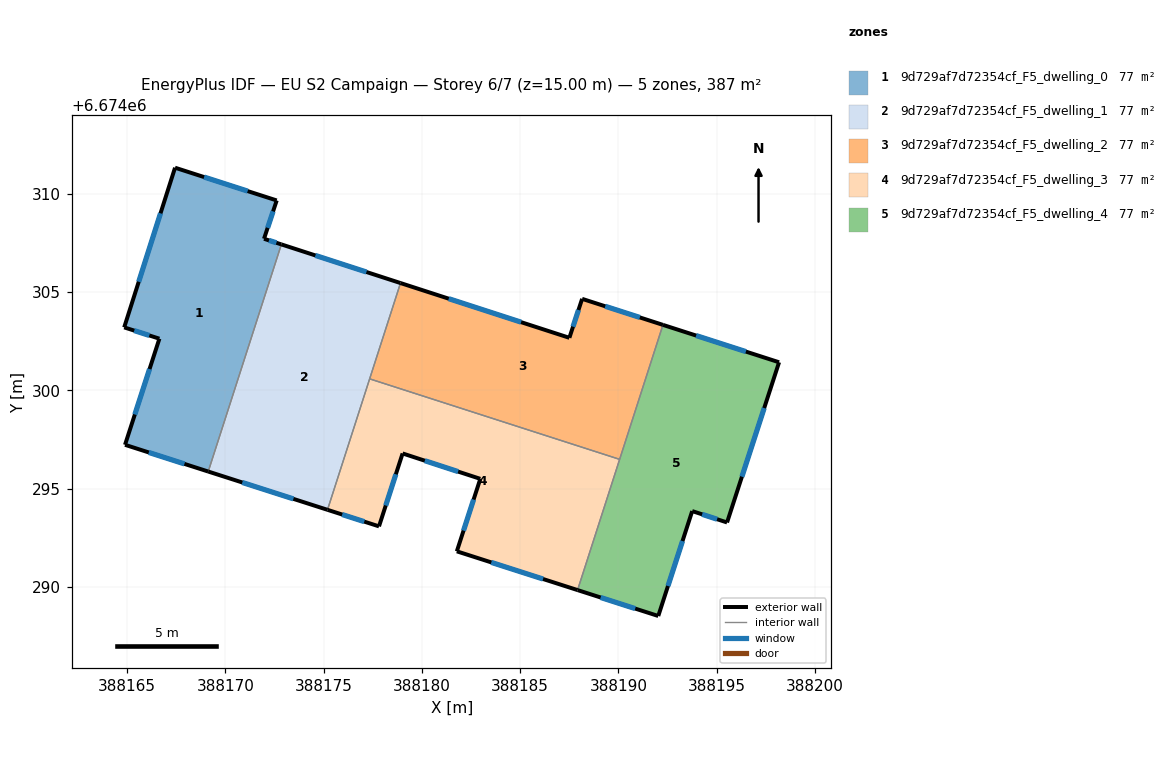
=== STOREY PLAN SPEC (per zone: floor XY polygon, exterior-wall plan segments, windows/doors) ===
zone 1: 9d729af7d72354cf_F5_dwelling_0  (77.3 m²)
  floor: (388172.61, 6674309.66) (388171.97, 6674307.71) (388172.85, 6674307.43) (388169.13, 6674295.87) (388164.89, 6674297.23) (388166.64, 6674302.63) (388164.85, 6674303.20) (388167.44, 6674311.33)
  exterior wall: (388164.89, 6674297.23) – (388169.13, 6674295.87)  [4.4 m]
    window: (388166.10, 6674296.84) – (388167.92, 6674296.25)  [2.5 m²]
  exterior wall: (388166.64, 6674302.63) – (388164.89, 6674297.23)  [5.7 m]
    window: (388166.14, 6674301.08) – (388165.39, 6674298.77)  [3.1 m²]
  exterior wall: (388164.85, 6674303.20) – (388166.64, 6674302.63)  [1.9 m]
    window: (388165.36, 6674303.04) – (388166.13, 6674302.79)  [1.0 m²]
  exterior wall: (388167.44, 6674311.33) – (388164.85, 6674303.20)  [8.5 m]
    window: (388166.70, 6674309.01) – (388165.59, 6674305.52)  [4.7 m²]
  exterior wall: (388172.61, 6674309.66) – (388167.44, 6674311.33)  [5.4 m]
    window: (388171.13, 6674310.14) – (388168.92, 6674310.85)  [3.0 m²]
  exterior wall: (388171.97, 6674307.71) – (388172.61, 6674309.66)  [2.1 m]
    window: (388172.15, 6674308.27) – (388172.43, 6674309.11)  [1.1 m²]
  exterior wall: (388172.85, 6674307.43) – (388171.97, 6674307.71)  [0.9 m]
    window: (388172.60, 6674307.51) – (388172.22, 6674307.63)  [0.5 m²]
  interior walls: 1
zone 2: 9d729af7d72354cf_F5_dwelling_1  (77.3 m²)
  floor: (388178.91, 6674305.46) (388175.20, 6674293.92) (388169.13, 6674295.87) (388172.85, 6674307.43)
  exterior wall: (388178.91, 6674305.46) – (388172.85, 6674307.43)  [6.4 m]
    window: (388177.18, 6674306.02) – (388174.58, 6674306.86)  [3.5 m²]
  exterior wall: (388169.13, 6674295.87) – (388175.20, 6674293.92)  [6.4 m]
    window: (388170.86, 6674295.31) – (388173.46, 6674294.47)  [3.5 m²]
  interior walls: 3
zone 3: 9d729af7d72354cf_F5_dwelling_2  (77.3 m²)
  floor: (388192.27, 6674303.33) (388190.07, 6674296.49) (388177.34, 6674300.58) (388178.91, 6674305.46) (388187.51, 6674302.67) (388188.16, 6674304.66)
  exterior wall: (388188.16, 6674304.66) – (388187.51, 6674302.67)  [2.1 m]
    window: (388187.97, 6674304.09) – (388187.69, 6674303.24)  [1.1 m²]
  exterior wall: (388192.27, 6674303.33) – (388188.16, 6674304.66)  [4.3 m]
    window: (388191.09, 6674303.71) – (388189.33, 6674304.28)  [2.4 m²]
  exterior wall: (388187.51, 6674302.67) – (388178.91, 6674305.46)  [9.0 m]
    window: (388185.05, 6674303.47) – (388181.37, 6674304.66)  [5.0 m²]
  interior walls: 3
zone 4: 9d729af7d72354cf_F5_dwelling_3  (77.3 m²)
  floor: (388190.07, 6674296.49) (388187.92, 6674289.83) (388181.78, 6674291.80) (388182.97, 6674295.49) (388179.02, 6674296.79) (388177.82, 6674293.08) (388175.20, 6674293.92) (388177.34, 6674300.58)
  exterior wall: (388177.82, 6674293.08) – (388179.02, 6674296.79)  [3.9 m]
    window: (388178.16, 6674294.14) – (388178.68, 6674295.73)  [2.1 m²]
  exterior wall: (388175.20, 6674293.92) – (388177.82, 6674293.08)  [2.8 m]
    window: (388175.95, 6674293.68) – (388177.07, 6674293.32)  [1.5 m²]
  exterior wall: (388181.78, 6674291.80) – (388187.92, 6674289.83)  [6.5 m]
    window: (388183.53, 6674291.24) – (388186.17, 6674290.40)  [3.6 m²]
  exterior wall: (388182.97, 6674295.49) – (388181.78, 6674291.80)  [3.9 m]
    window: (388182.63, 6674294.44) – (388182.12, 6674292.86)  [2.1 m²]
  exterior wall: (388179.02, 6674296.79) – (388182.97, 6674295.49)  [4.2 m]
    window: (388180.15, 6674296.42) – (388181.84, 6674295.86)  [2.3 m²]
  interior walls: 3
zone 5: 9d729af7d72354cf_F5_dwelling_4  (77.3 m²)
  floor: (388198.18, 6674301.43) (388195.53, 6674293.27) (388193.76, 6674293.85) (388192.03, 6674288.51) (388187.92, 6674289.83) (388192.27, 6674303.33)
  exterior wall: (388192.03, 6674288.51) – (388193.76, 6674293.85)  [5.6 m]
    window: (388192.52, 6674290.04) – (388193.26, 6674292.33)  [3.1 m²]
  exterior wall: (388187.92, 6674289.83) – (388192.03, 6674288.51)  [4.3 m]
    window: (388189.10, 6674289.46) – (388190.86, 6674288.89)  [2.4 m²]
  exterior wall: (388198.18, 6674301.43) – (388192.27, 6674303.33)  [6.2 m]
    window: (388196.49, 6674301.97) – (388193.96, 6674302.79)  [3.4 m²]
  exterior wall: (388195.53, 6674293.27) – (388198.18, 6674301.43)  [8.6 m]
    window: (388196.29, 6674295.60) – (388197.42, 6674299.10)  [4.7 m²]
  exterior wall: (388193.76, 6674293.85) – (388195.53, 6674293.27)  [1.9 m]
    window: (388194.26, 6674293.69) – (388195.03, 6674293.44)  [1.0 m²]
  interior walls: 2

=== DERIVED (storey summary) ===
Building: EU S2 Campaign
Storey: 6 of 7  (floor level z = 15.00 m)
Storey gross floor area: 386.7 m²
Zones on this storey: 5
  - 9d729af7d72354cf_F5_dwelling_0: floor 77.3 m²; exterior wall 29.0 m (86.9 m²); 7 window(s) 16.0 m²; WWR 18.4%
  - 9d729af7d72354cf_F5_dwelling_1: floor 77.3 m²; exterior wall 12.7 m (38.2 m²); 2 window(s) 7.0 m²; WWR 18.4%
  - 9d729af7d72354cf_F5_dwelling_2: floor 77.3 m²; exterior wall 15.4 m (46.3 m²); 3 window(s) 8.5 m²; WWR 18.4%
  - 9d729af7d72354cf_F5_dwelling_3: floor 77.3 m²; exterior wall 21.1 m (63.4 m²); 5 window(s) 11.7 m²; WWR 18.4%
  - 9d729af7d72354cf_F5_dwelling_4: floor 77.3 m²; exterior wall 26.6 m (79.7 m²); 5 window(s) 14.6 m²; WWR 18.4%
Zone adjacency (shared interzone walls):
  - 9d729af7d72354cf_F5_dwelling_0 ↔ 9d729af7d72354cf_F5_dwelling_1
  - 9d729af7d72354cf_F5_dwelling_1 ↔ 9d729af7d72354cf_F5_dwelling_2
  - 9d729af7d72354cf_F5_dwelling_1 ↔ 9d729af7d72354cf_F5_dwelling_3
  - 9d729af7d72354cf_F5_dwelling_2 ↔ 9d729af7d72354cf_F5_dwelling_3
  - 9d729af7d72354cf_F5_dwelling_2 ↔ 9d729af7d72354cf_F5_dwelling_4
  - 9d729af7d72354cf_F5_dwelling_3 ↔ 9d729af7d72354cf_F5_dwelling_4